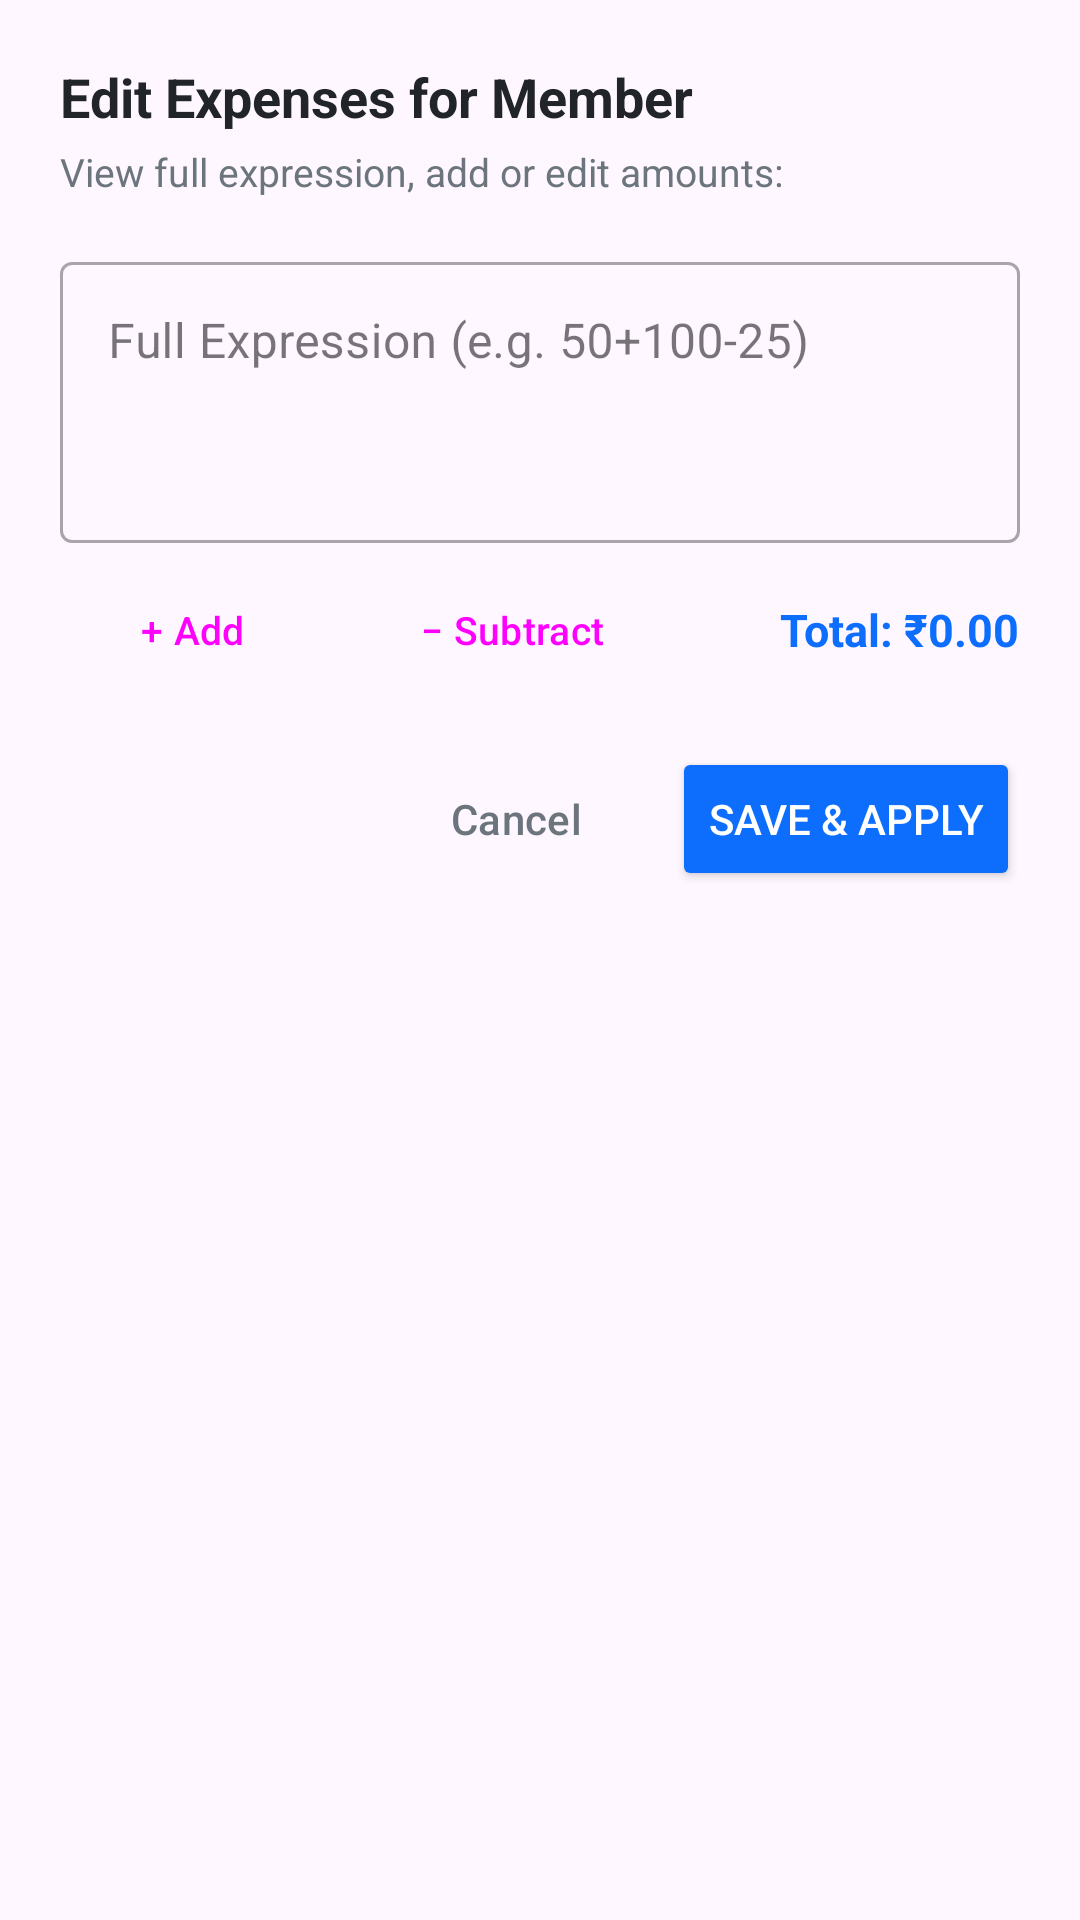

Reconstruct the res/layout file that produces this screen, plus the resources it refers to.
<!-- AndroidManifest.xml: application theme Theme.TripExpenseSplitter -->
<!-- res/layout/dialog_edit_expression.xml -->
<?xml version="1.0" encoding="utf-8"?>
<LinearLayout xmlns:android="http://schemas.android.com/apk/res/android"
    xmlns:app="http://schemas.android.com/apk/res-auto"
    android:layout_width="match_parent"
    android:layout_height="wrap_content"
    android:orientation="vertical"
    android:padding="20dp">

    <TextView
        android:id="@+id/dialogTvEditTitle"
        android:layout_width="wrap_content"
        android:layout_height="wrap_content"
        android:text="Edit Expenses for Member"
        android:textColor="#212529"
        android:textSize="18sp"
        android:textStyle="bold" />

    <TextView
        android:layout_width="wrap_content"
        android:layout_height="wrap_content"
        android:layout_marginTop="4dp"
        android:text="View full expression, add or edit amounts:"
        android:textColor="#6C757D"
        android:textSize="13sp" />

    
    <com.google.android.material.textfield.TextInputLayout
        style="@style/Widget.MaterialComponents.TextInputLayout.OutlinedBox"
        android:layout_width="match_parent"
        android:layout_height="wrap_content"
        android:layout_marginTop="16dp"
        android:hint="Full Expression (e.g. 50+100-25)">

        <com.google.android.material.textfield.TextInputEditText
            android:id="@+id/dialogEtFullExpression"
            android:layout_width="match_parent"
            android:layout_height="wrap_content"
            android:digits="0123456789.+- "
            android:gravity="top|start"
            android:inputType="textVisiblePassword|textMultiLine"
            android:minLines="3"
            android:textColor="#212529"
            android:textSize="16sp" />
    </com.google.android.material.textfield.TextInputLayout>

    
    <LinearLayout
        android:layout_width="match_parent"
        android:layout_height="wrap_content"
        android:layout_marginTop="10dp"
        android:gravity="center_vertical"
        android:orientation="horizontal">

        <Button
            android:id="@+id/dialogBtnAddPlus"
            style="@style/Widget.Material3.Button.TonalButton"
            android:layout_width="wrap_content"
            android:layout_height="38dp"
            android:text="+ Add"
            android:textSize="13sp"
            app:cornerRadius="8dp" />

        <Button
            android:id="@+id/dialogBtnAddMinus"
            style="@style/Widget.Material3.Button.TonalButton"
            android:layout_width="wrap_content"
            android:layout_height="38dp"
            android:layout_marginStart="8dp"
            android:text="− Subtract"
            android:textSize="13sp"
            app:cornerRadius="8dp" />

        <View
            android:layout_width="0dp"
            android:layout_height="0dp"
            android:layout_weight="1" />

        
        <TextView
            android:id="@+id/dialogTvLiveSubtotal"
            android:layout_width="wrap_content"
            android:layout_height="wrap_content"
            android:text="Total: ₹0.00"
            android:textColor="#0D6EFD"
            android:textSize="15sp"
            android:textStyle="bold" />
    </LinearLayout>

    
    <LinearLayout
        android:layout_width="match_parent"
        android:layout_height="wrap_content"
        android:layout_marginTop="20dp"
        android:gravity="end"
        android:orientation="horizontal">

        <Button
            android:id="@+id/dialogBtnEditCancel"
            style="@style/Widget.Material3.Button.TextButton"
            android:layout_width="wrap_content"
            android:layout_height="wrap_content"
            android:text="Cancel"
            android:textColor="#6C757D" />

        <Button
            android:id="@+id/dialogBtnEditDone"
            android:layout_width="wrap_content"
            android:layout_height="wrap_content"
            android:layout_marginStart="8dp"
            android:backgroundTint="#0D6EFD"
            android:text="Save &amp; Apply"
            android:textColor="#FFFFFF"
            app:cornerRadius="8dp" />
    </LinearLayout>

</LinearLayout>
<!-- resources referenced by this layout -->
<resources>
  <style name="Theme.TripExpenseSplitter" parent="Base.Theme.TripExpenseSplitter" />
  <style name="Base.Theme.TripExpenseSplitter" parent="Theme.Material3.Light.NoActionBar">
          
          
      </style>
</resources>
